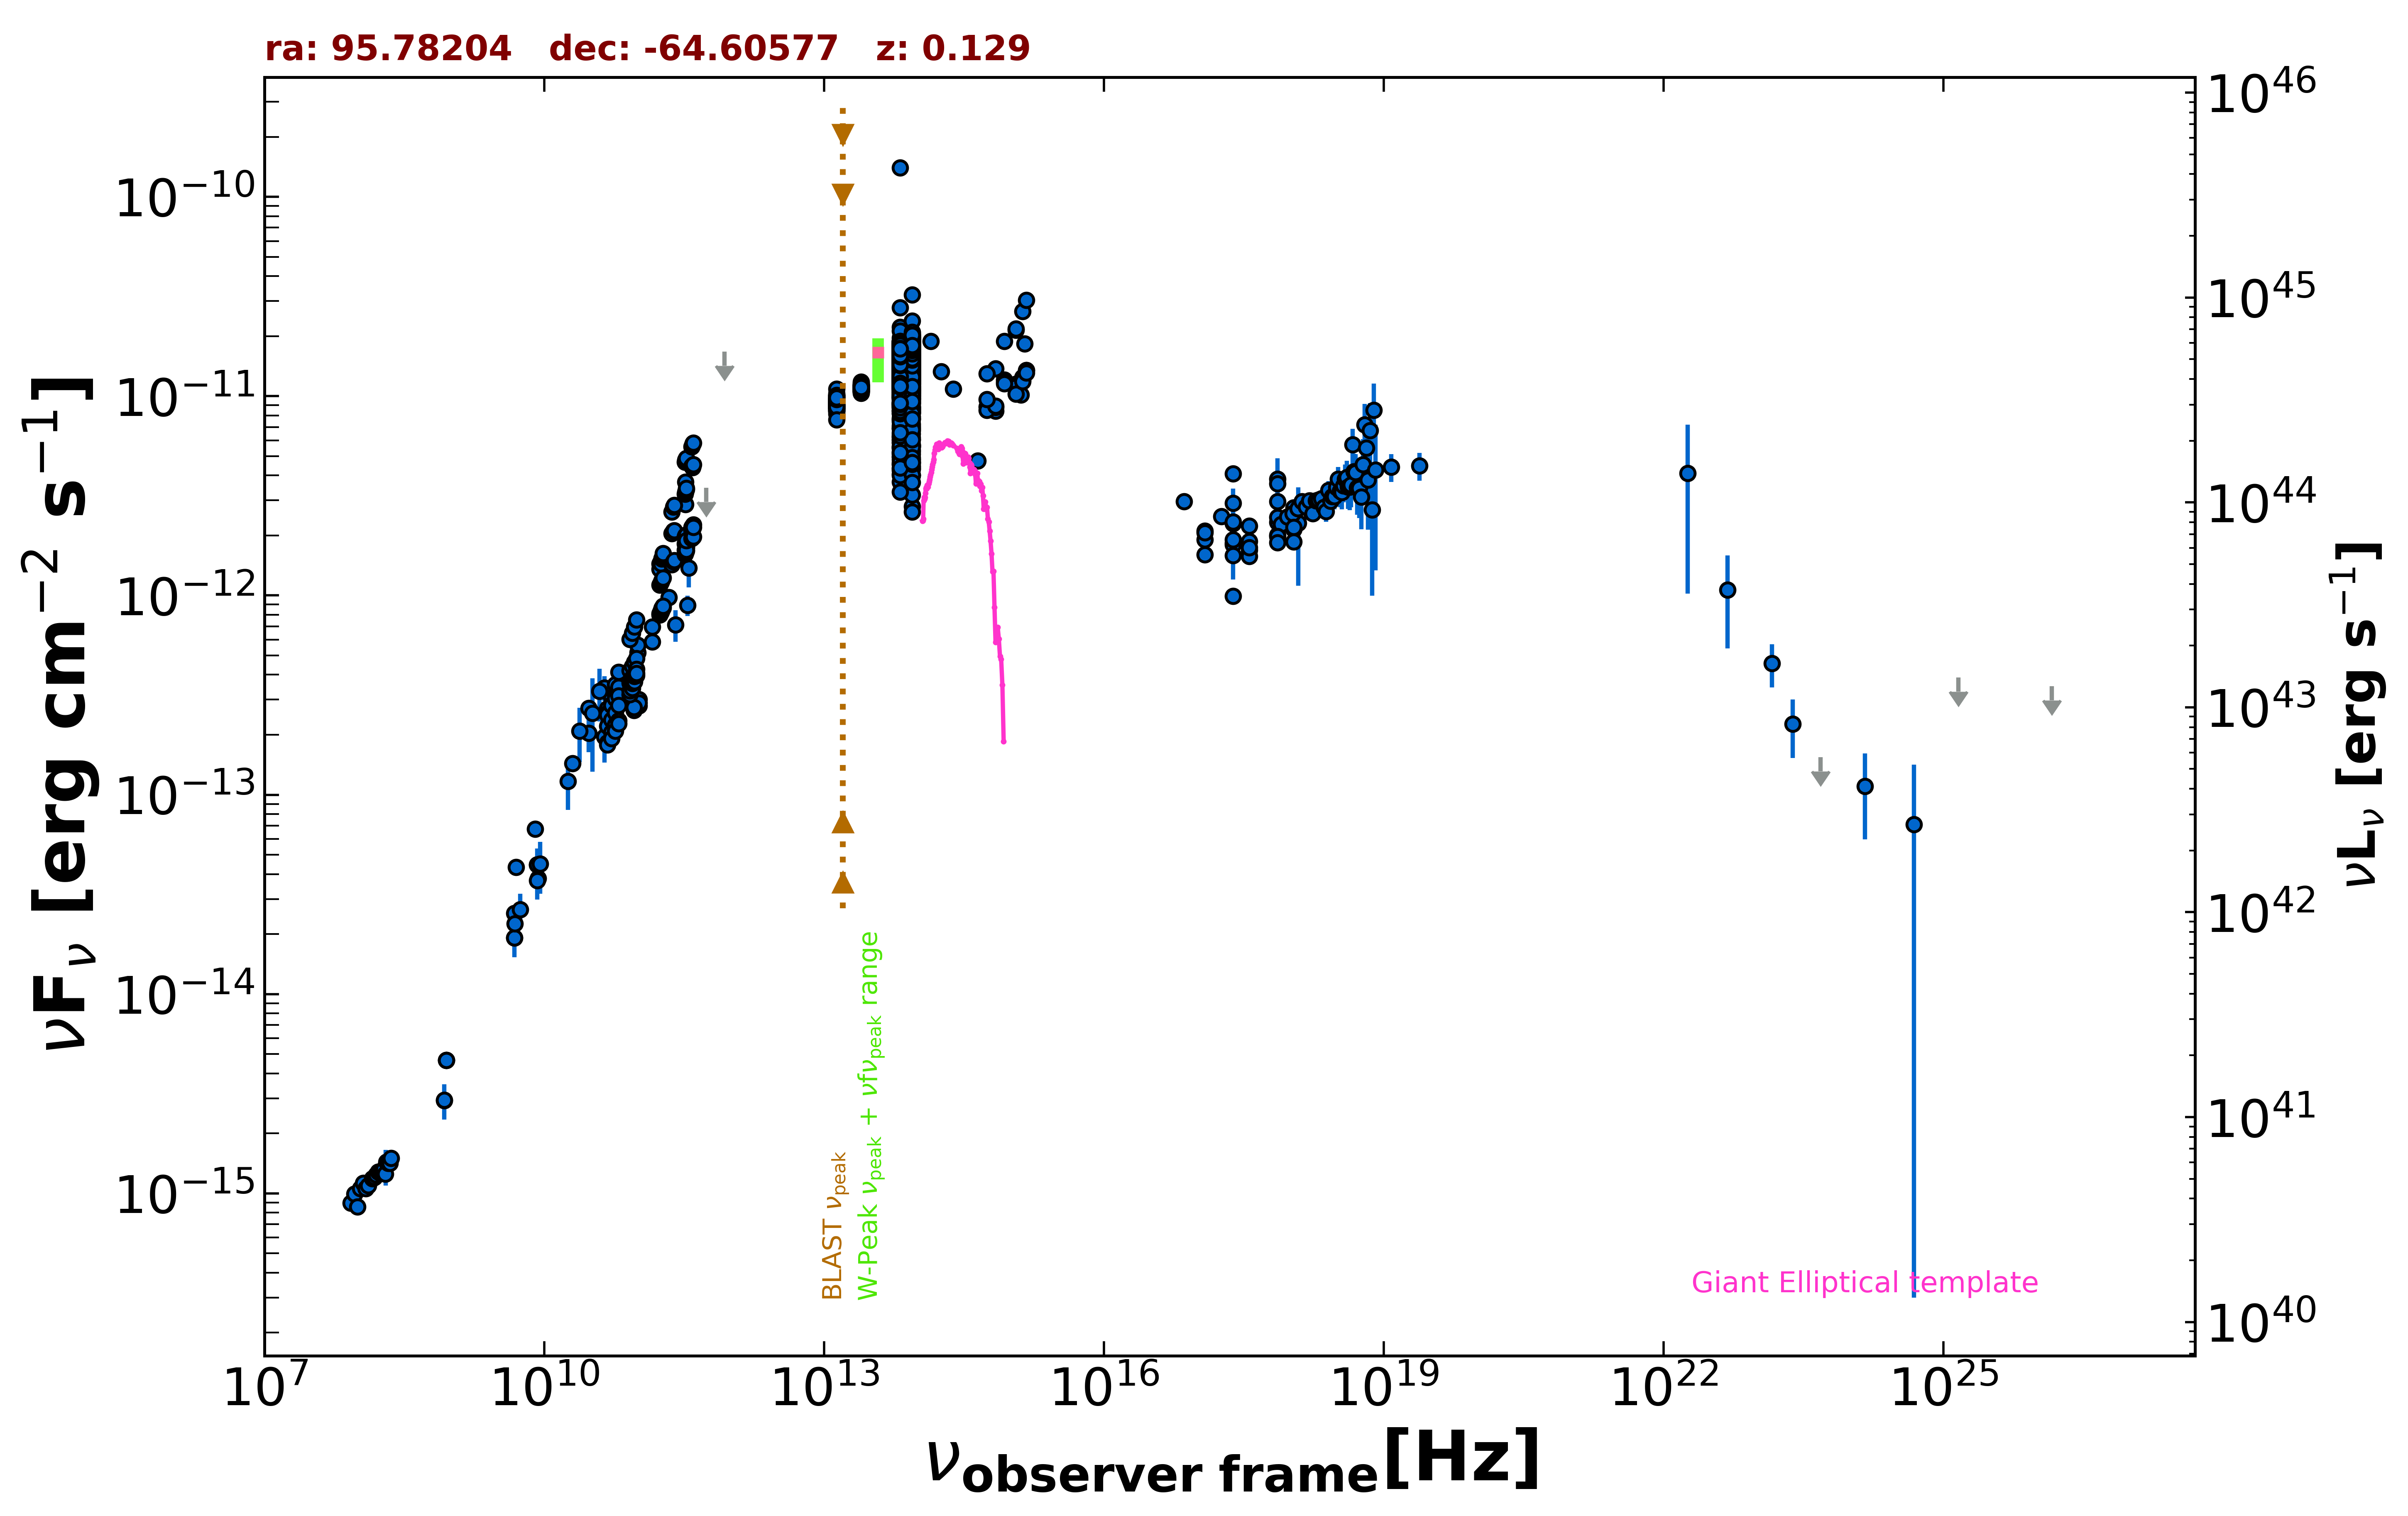

Source data for this figure (header and first rows):
freq., flux, err_flux, MJD_start, MJD_end, flag, catalog, reference
8.870e+08, 4.666e-15, 3.425e-16, 55000, 55000, , RACS, Hale et al. 2021  PASA  38  e058
8.870e+08, 4.666e-15, 3.425e-16, 55000, 55000, , RACS, Hale et al. 2021  PASA  38  e058
8.870e+08, 4.666e-15, 3.425e-16, 55000, 55000, , RACS, Hale et al. 2021  PASA  38  e058
8.430e+08, 2.931e-15, 1.140e-16, 55000, 55000, , SUMSS, Manch et al. 2003  MNRAS  342  1117
2.418e+17, 2.299e-12, 2.350e-14, 55000, 55000, , 4XMM-DR13, Webb et al. 2020  A&A  641  A136
7.253e+16, 2.961e-12, 3.700e-14, 55000, 55000, , 4XMM-DR13, Webb et al. 2020  A&A  641  A136
1.813e+17, 2.496e-12, 2.650e-14, 55000, 55000, , 4XMM-DR13, Webb et al. 2020  A&A  641  A136
3.627e+17, 2.236e-12, 2.450e-14, 55000, 55000, , 4XMM-DR13, Webb et al. 2020  A&A  641  A136
7.253e+17, 2.329e-12, 3.850e-14, 55000, 55000, , 4XMM-DR13, Webb et al. 2020  A&A  641  A136
1.692e+18, 2.597e-12, 7.600e-14, 55000, 55000, , 4XMM-DR13, Webb et al. 2020  A&A  641  A136
2.418e+17, 2.337e-12, 7.300e-13, 55000, 55000, , XMMSL2, Saxton et al. 2008  A&A  480  611
7.253e+17, 3.830e-12, 1.051e-12, 55000, 55000, , XMMSL2, Saxton et al. 2008  A&A  480  611
2.418e+17, 1.830e-12, 6.275e-13, 55000, 55000, , XMMSL2, Saxton et al. 2008  A&A  480  611
7.253e+17, 2.967e-12, 9.225e-13, 55000, 55000, , XMMSL2, Saxton et al. 2008  A&A  480  611
2.418e+17, 2.910e-12, 5.265e-13, 55000, 55000, , XMMSL2, Saxton et al. 2008  A&A  480  611
7.253e+17, 3.641e-12, 6.185e-13, 55000, 55000, , XMMSL2, Saxton et al. 2008  A&A  480  611
1.209e+18, 2.304e-12, 1.186e-12, 55000, 55000, , XMMSL2, Saxton et al. 2008  A&A  480  611
2.418e+17, 4.076e-12, 1.230e-13, 55000, 55000, , RASS, Boller et al. 2016  A&A  103  1
2.418e+17, 1.796e-12, 5.300e-14, 54252, 58011, , 1OUSX, Giommi et al. in preparation
1.209e+17, 1.901e-12, 5.300e-14, 54252, 58011, , 1OUSX, Giommi et al. in preparation
3.627e+17, 1.690e-12, 5.400e-14, 54252, 58011, , 1OUSX, Giommi et al. in preparation
7.253e+17, 2.007e-12, 3.700e-14, 54252, 58011, , 1OUSX, Giommi et al. in preparation
1.088e+18, 2.145e-12, 7.700e-14, 54252, 58011, , 1OUSX, Giommi et al. in preparation
7.253e+17, 2.468e-12, 4.750e-14, 55000, 55000, , 2SXPS, Evans et al. 2020  ApJS  247  54
1.209e+17, 2.111e-12, 6.500e-14, 55000, 55000, , 2SXPS, Evans et al. 2020  ApJS  247  54
3.627e+17, 1.873e-12, 6.200e-14, 55000, 55000, , 2SXPS, Evans et al. 2020  ApJS  247  54
1.088e+18, 2.749e-12, 1.070e-13, 55000, 55000, , 2SXPS, Evans et al. 2020  ApJS  247  54
2.418e+17, 9.906e-13, 7.350e-14, 55000, 55000, , IPC2E, Harris et al. 1990  VizieR  IX/13/2e
5.000e+09, 4.325e-14, 2.150e-15, 55000, 55000, , AT20G, Murphy et al. 2010  MNRAS  402  2403
8.000e+09, 6.720e-14, 3.360e-15, 55000, 55000, , AT20G, Murphy et al. 2010  MNRAS  402  2403
2.000e+10, 1.434e-13, 7.000e-15, 55000, 55000, , AT20G, Murphy et al. 2010  MNRAS  402  2403
4.800e+09, 1.915e-14, 4.300e-16, 55000, 55000, , ATPMN, McConnell et al. 2012  MNRAS  422  1527
8.600e+09, 3.801e-14, 1.890e-15, 55000, 55000, , ATPMN, McConnell et al. 2012  MNRAS  422  1527
8.400e+09, 4.450e-14, 0.000e+00, 55000, 55000, , CRATES, Healey et al. 2007  ApJS  171  61
4.800e+09, 2.549e-14, 1.345e-15, 55000, 55000, , PMN, Griffith et al. 1993-1996  VizieR  VIII/…
3.433e+11, 8.925e-13, 1.029e-13, 55859, 55859, , ALMA, Bonato et al. 2019  MNRAS  485  1188
2.550e+11, 7.139e-13, 1.275e-13, 56160, 56160, , ALMA, Bonato et al. 2019  MNRAS  485  1188
1.035e+11, 2.794e-13, 3.105e-14, 56655, 56655, , ALMA, Bonato et al. 2019  MNRAS  485  1188
9.146e+10, 2.652e-13, 1.830e-14, 56655, 56655, , ALMA, Bonato et al. 2019  MNRAS  485  1188
1.035e+11, 3.001e-13, 2.070e-14, 56655, 56655, , ALMA, Bonato et al. 2019  MNRAS  485  1188
9.146e+10, 2.835e-13, 9.150e-15, 56655, 56655, , ALMA, Bonato et al. 2019  MNRAS  485  1188
1.035e+11, 2.898e-13, 1.035e-14, 56657, 56657, , ALMA, Bonato et al. 2019  MNRAS  485  1188
9.146e+10, 2.744e-13, 9.150e-15, 56657, 56657, , ALMA, Bonato et al. 2019  MNRAS  485  1188
1.000e+11, 5.177e-13, 3.360e-14, 55000, 55000, , PCCS2100, GHz The Planck Collaboration 2018  A&A  …
1.430e+11, 5.851e-13, 3.550e-14, 55000, 55000, , PCCS2143, GHz The Planck Collaboration 2018  A&A  …
3.000e+10, 2.718e-13, 1.395e-14, 55000, 55000, , PCCS2, 30 GHz The Planck Collaboration 2018  A&…
4.400e+10, 3.439e-13, 4.965e-14, 55000, 55000, , PCCS2, 44 GHz The Planck Collaboration 2018  A&…
7.000e+10, 4.065e-13, 4.195e-14, 55000, 55000, , PCCS2, 70 GHz The Planck Collaboration 2018  A&…
3.000e+10, 2.037e-13, 4.025e-14, 55000, 55000, , PCNT, The Planck Collaboration 2018  A&A  619 …
4.400e+10, 1.949e-13, 5.005e-14, 55000, 55000, , PCNT, The Planck Collaboration 2018  A&A  619 …
7.000e+10, 3.738e-13, 3.310e-14, 55000, 55000, , PCNT, The Planck Collaboration 2018  A&A  619 …
1.000e+11, 5.636e-13, 3.015e-14, 55000, 55000, , PCNT, The Planck Collaboration 2018  A&A  619 …
1.430e+11, 6.969e-13, 4.025e-14, 55000, 55000, , PCNT, The Planck Collaboration 2018  A&A  619 …
2.170e+11, 9.795e-13, 6.070e-14, 55000, 55000, , PCNT, The Planck Collaboration 2018  A&A  619 …
3.530e+11, 1.375e-12, 2.785e-13, 55000, 55000, , PCNT, The Planck Collaboration 2018  A&A  619 …
5.450e+11, 3.473e-12, 0.000e+00, 55000, 55000, UL, PCNT, The Planck Collaboration 2018  A&A  619 …
8.570e+11, 1.669e-11, 0.000e+00, 55000, 55000, UL, PCNT, The Planck Collaboration 2018  A&A  619 …
1.389e+14, 1.889e-11, 5.200e-13, 55000, 55000, , 2MASS, Skrutskie et al. 2006  AJ  131  1163
1.804e+14, 1.326e-11, 5.000e-13, 55000, 55000, , 2MASS, Skrutskie et al. 2006  AJ  131  1163
2.427e+14, 1.087e-11, 4.700e-13, 55000, 55000, , 2MASS, Skrutskie et al. 2006  AJ  131  1163
... 5,803 more rows
